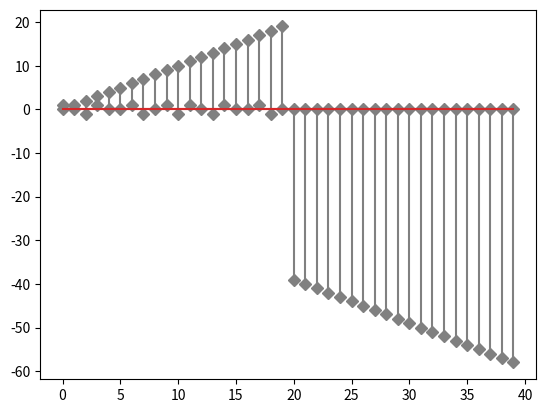
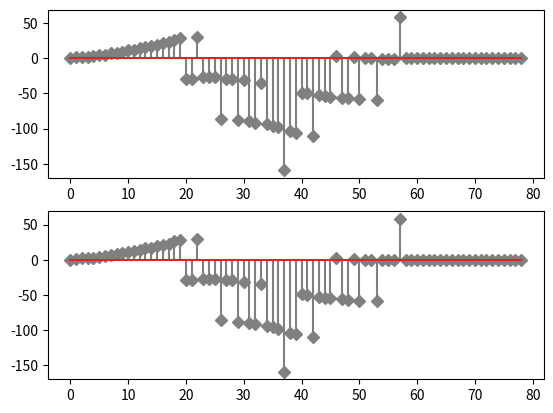
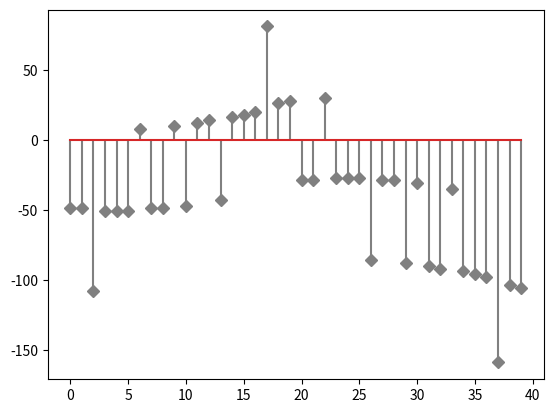

Source code (Python) for these figures, in order:
# TODO: Nadji mesto poklapanja circ i lin
# TODO: Nadji implementiranu circ conv
# TODO: Dodaj komentare

import numpy as np
from matplotlib import pyplot as plt

# Postavke zadatka
P = 3
N = 10 * (P + 1)

def lin_conv(x, y):
    N = len(x)

    x = np.concatenate((x, np.zeros(N)))
    y = np.concatenate((y, np.zeros(N)))

    lin = np.zeros(2 * N - 1)
    for n in range(2 * N - 1):
        lin[n] = sum([x[k] * y[n - k] for k in range(n + 1)])
    return lin

def circ_conv(x, y):
    circ = np.zeros(N)
    for n in range(N):
        circ[n] = sum([x[k] * y[(n - k) % N] for k in range(N)])
    return circ

if __name__ == "__main__":

    # Definicija x[n] signala
    x = np.arange(N)
    x[N//2:] = 1 - x[N//2:] - N/2

    # Definicija y[n] signala
    y = np.arange(N)
    y[:N//2] = 2 * np.cos((P + 1)*y[:N//2] + np.pi/4)
    y[N//2:] = 0

    # Plot ulaznih signala
    plt.stem(x, linefmt='gray', markerfmt='D')
    plt.stem(y, linefmt='gray', markerfmt='D')

    # Plot linearne konvolucije, implementirana naspram integrisana
    plt.figure()
    plt.subplot(2, 1, 1)
    plt.stem(lin_conv(x, y), linefmt='gray', markerfmt='D')
    plt.subplot(2, 1, 2)
    plt.stem(np.convolve(x, y), linefmt='gray', markerfmt='D')

    # Cirkularna konvolucija
    plt.figure()
    plt.stem(circ_conv(x, y), linefmt='gray', markerfmt='D')
    plt.show()